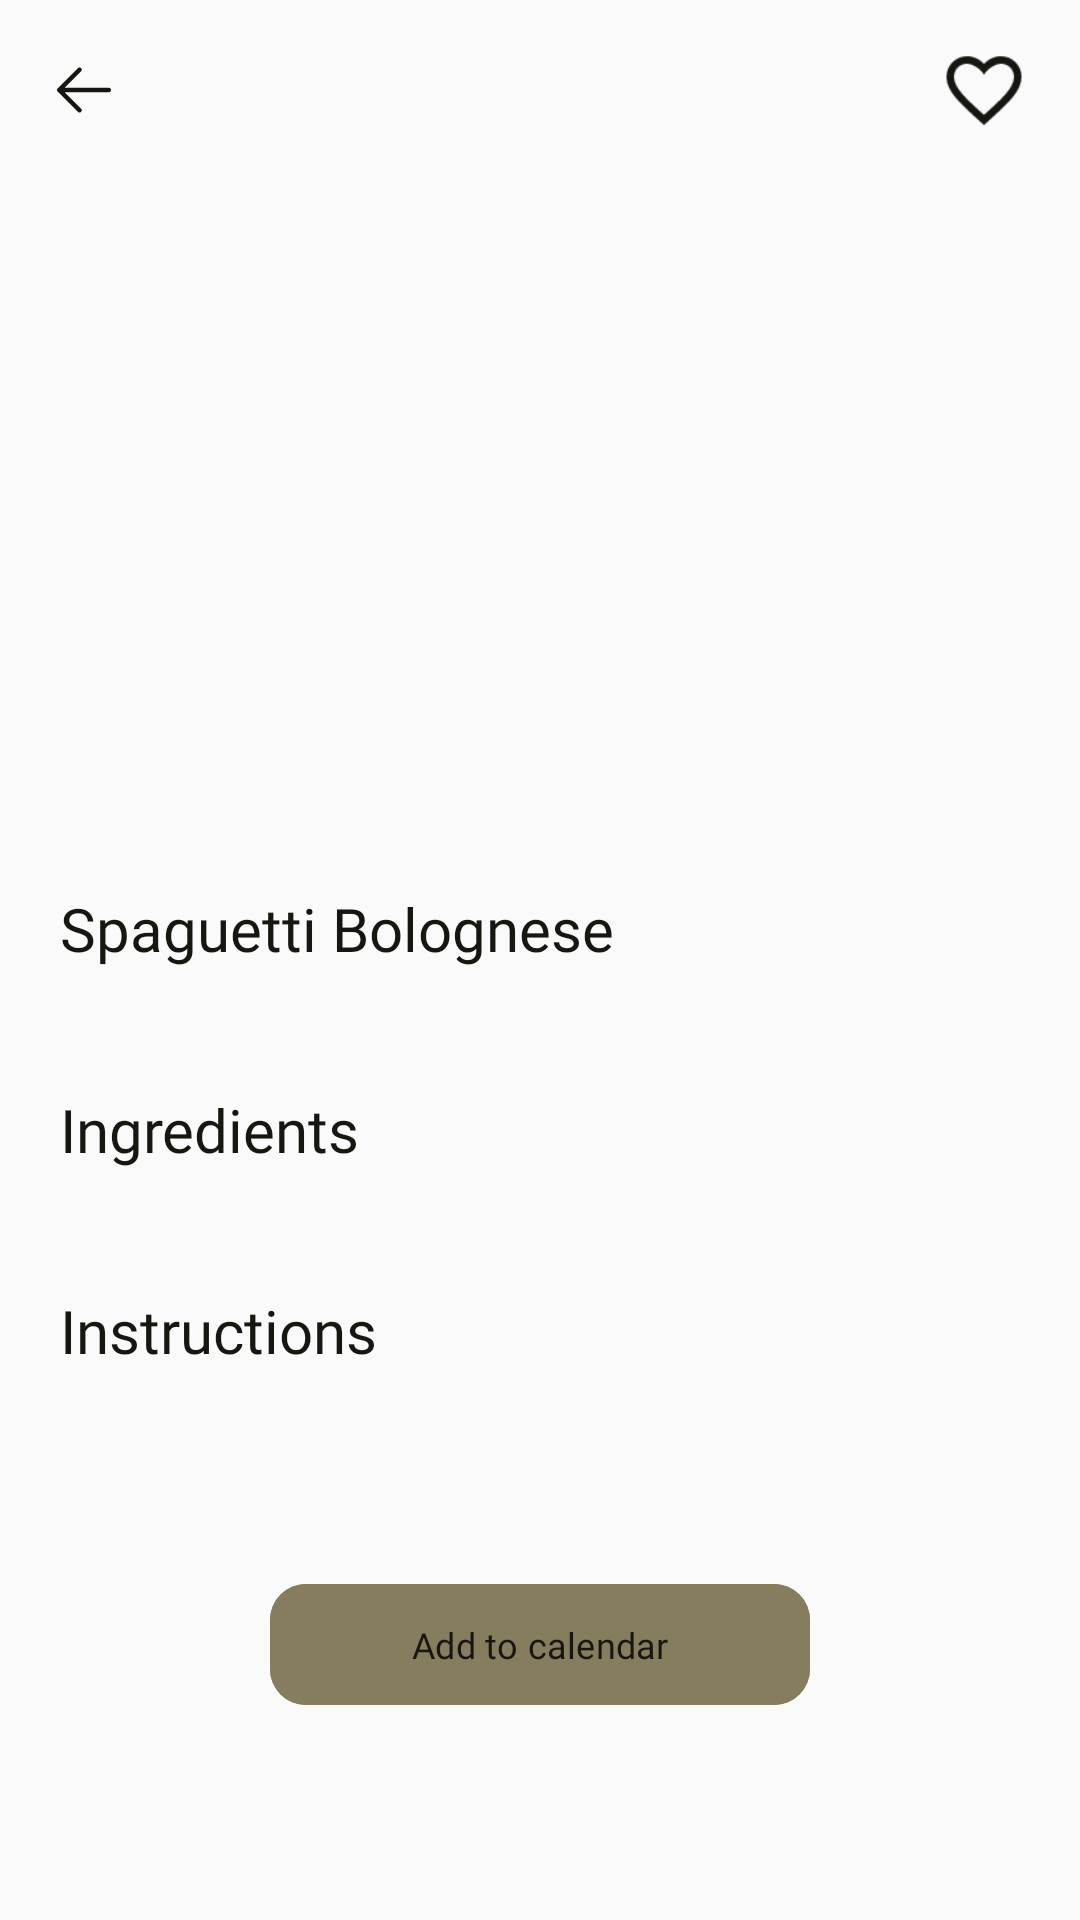

Reconstruct the res/layout file that produces this screen, plus the resources it refers to.
<!-- AndroidManifest.xml: application theme Theme.TFG_Recetario -->
<!-- res/layout/activity_receta.xml -->
<?xml version="1.0" encoding="utf-8"?>
<androidx.core.widget.NestedScrollView xmlns:android="http://schemas.android.com/apk/res/android"
    xmlns:app="http://schemas.android.com/apk/res-auto"
    xmlns:tools="http://schemas.android.com/tools"
    android:id="@+id/main"
    android:layout_width="match_parent"
    android:layout_height="match_parent"
    android:background="@color/primario"
    tools:context=".activities.RecetaActivity">

    <androidx.constraintlayout.widget.ConstraintLayout
        android:layout_width="match_parent"
        android:layout_height="wrap_content">

        <ImageButton
            android:id="@+id/btn_atras"
            android:layout_width="wrap_content"
            android:layout_height="wrap_content"
            android:src="@drawable/ic_atras"
            android:backgroundTint="@color/transparente"
            android:layout_marginTop="8dp"
            android:layout_marginStart="4dp"
            app:layout_constraintStart_toStartOf="parent"
            app:layout_constraintTop_toTopOf="parent" />

        <ImageButton
            android:id="@+id/btn_eliminar_receta"
            android:layout_width="wrap_content"
            android:layout_height="wrap_content"
            android:layout_marginStart="4dp"
            android:layout_marginTop="8dp"
            android:backgroundTint="@color/transparente"
            android:layout_marginEnd="16dp"
            android:visibility="gone"
            android:src="@drawable/ic_trash"
            app:layout_constraintEnd_toStartOf="@+id/cbFavoritos"

            app:layout_constraintTop_toTopOf="parent" />

        <androidx.appcompat.widget.AppCompatCheckBox
            android:id="@+id/cbFavoritos"
            android:layout_width="24dp"
            android:layout_height="24dp"
            android:layout_marginEnd="20dp"
            android:background="@color/transparente"
            android:button="@drawable/ic_favoritos_corazon_selector"
            android:scaleX="1.25"
            android:scaleY="1.25"
            app:layout_constraintBottom_toTopOf="@+id/img_receta"
            app:layout_constraintEnd_toEndOf="parent"
            app:layout_constraintTop_toTopOf="parent" />

        <ImageView
            android:id="@+id/img_receta"
            android:layout_width="match_parent"
            android:layout_height="220dp"
            android:layout_marginTop="8dp"
            android:scaleType="centerCrop"
            app:layout_constraintEnd_toEndOf="parent"
            app:layout_constraintStart_toStartOf="parent"
            app:layout_constraintTop_toBottomOf="@+id/btn_atras" />

        <TextView
            android:id="@+id/tvTituloReceta"
            android:layout_width="match_parent"
            android:layout_height="wrap_content"
            android:text="Spaguetti Bolognese"
            android:fontFamily="@font/epilogue_bold"
            android:textSize="20sp"
            android:textColor="@color/titulos"
            android:layout_marginTop="16dp"
            android:layout_marginStart="20dp"
            android:layout_marginEnd="20dp"
            app:layout_constraintEnd_toEndOf="parent"
            app:layout_constraintStart_toStartOf="parent"
            app:layout_constraintTop_toBottomOf="@+id/img_receta" />


        <androidx.recyclerview.widget.RecyclerView
            android:id="@+id/rvEtiquetasReceta"
            android:layout_width="match_parent"
            android:layout_height="wrap_content"
            android:layout_marginHorizontal="10dp"
            android:layout_marginTop="16dp"
            app:layout_constraintEnd_toEndOf="parent"
            app:layout_constraintStart_toStartOf="parent"
            app:layout_constraintTop_toBottomOf="@+id/tvTituloReceta" />

        <TextView
            android:id="@+id/textView2"
            android:layout_width="wrap_content"
            android:layout_height="wrap_content"
            android:layout_marginStart="20dp"
            android:layout_marginTop="24dp"
            android:fontFamily="@font/epilogue_bold"
            android:text="@string/ingredients"
            android:textColor="@color/titulos"
            android:textSize="20sp"
            app:layout_constraintStart_toStartOf="parent"
            app:layout_constraintTop_toBottomOf="@+id/rvEtiquetasReceta" />

        <androidx.recyclerview.widget.RecyclerView
            android:id="@+id/rvIngredientesReceta"
            android:layout_width="match_parent"
            android:layout_height="wrap_content"
            android:layout_marginStart="12dp"
            android:layout_marginEnd="12dp"
            android:layout_marginTop="16dp"
            android:nestedScrollingEnabled="false"
            android:scrollbars="none"
            app:layout_constraintEnd_toEndOf="parent"
            app:layout_constraintStart_toStartOf="parent"
            app:layout_constraintTop_toBottomOf="@+id/textView2" />

        <TextView
            android:id="@+id/textView3"
            android:layout_width="wrap_content"
            android:layout_height="wrap_content"
            android:layout_marginStart="20dp"
            android:layout_marginTop="24dp"
            android:fontFamily="@font/epilogue_bold"
            android:text="@string/instructions"
            android:textColor="@color/titulos"
            android:textSize="20sp"
            app:layout_constraintStart_toStartOf="parent"
            app:layout_constraintTop_toBottomOf="@id/rvIngredientesReceta" />


        <TextView
            android:id="@+id/tvInstrucciones"
            android:layout_width="match_parent"
            android:layout_height="wrap_content"
            android:layout_marginHorizontal="20dp"
            android:layout_marginTop="16dp"
            android:fontFamily="@font/epilogue_regular"
            android:textColor="@color/texto"
            android:textSize="14sp"
            app:layout_constraintEnd_toEndOf="parent"
            app:layout_constraintStart_toStartOf="parent"
            app:layout_constraintTop_toBottomOf="@id/textView3" />

        <com.google.android.material.button.MaterialButton
            android:id="@+id/btnAddRecipeToCalendar"
            android:layout_width="0dp"
            android:layout_height="wrap_content"
            app:layout_constraintWidth_percent="0.5"
            android:layout_marginTop="32dp"
            android:layout_marginBottom="12dp"
            android:backgroundTint="@color/texto"
            android:fontFamily="@font/epilogue_bold"
            android:paddingVertical="12dp"
            android:text="@string/add_to_calendar"
            android:textColor="@color/textBtn"
            android:textSize="12sp"
            app:cornerRadius="12dp"
            app:layout_constraintBottom_toBottomOf="parent"
            app:layout_constraintEnd_toEndOf="parent"
            app:layout_constraintStart_toStartOf="parent"
            app:layout_constraintTop_toBottomOf="@+id/tvInstrucciones" />

    </androidx.constraintlayout.widget.ConstraintLayout>

</androidx.core.widget.NestedScrollView>
<!-- resources referenced by this layout -->
<resources>
  <color name="primario">#FAFAFA</color>
  <color name="textBtn">#181611</color>
  <color name="texto">#867D5F</color>
  <color name="titulos">#181611</color>
  <color name="transparente">#00000000</color>
  <!-- drawable ic_favoritos_corazon_selector (drawable) -->
  <?xml version="1.0" encoding="utf-8"?>
  <selector xmlns:android="http://schemas.android.com/apk/res/android">
      <item android:drawable="@drawable/ic_favoritos_corazon_checked" android:state_checked="true"/>
      <item android:drawable="@drawable/ic_favoritos_corazon" android:state_checked="false"/>
  </selector>
  <!-- drawable ic_trash (drawable) -->
  <vector xmlns:android="http://schemas.android.com/apk/res/android" android:autoMirrored="true" android:height="24dp" android:viewportHeight="24" android:viewportWidth="24" android:width="24dp">
        
      <path android:fillColor="@color/titulos" android:pathData="M19,4H15.5L14.5,3H9.5L8.5,4H5V6H19M6,19C6,19.53 6.211,20.039 6.586,20.414C6.961,20.789 7.47,21 8,21H16C16.53,21 17.039,20.789 17.414,20.414C17.789,20.039 18,19.53 18,19V7H6V19Z"/>
      
  </vector>
  <string name="add_to_calendar">Add to calendar</string>
  <string name="ingredients">Ingredients</string>
  <string name="instructions">Instructions</string>
  <style name="Theme.TFG_Recetario" parent="Base.Theme.TFG_Recetario" />
  <!-- drawable ic_favoritos_corazon (drawable) -->
  <vector xmlns:android="http://schemas.android.com/apk/res/android" android:autoMirrored="true" android:height="24dp" android:viewportHeight="24" android:viewportWidth="24" android:width="24dp">
        
      <path android:fillColor="@color/titulos" android:pathData="M12.1,18.55L12,18.65L11.89,18.55C7.14,14.24 4,11.39 4,8.5C4,6.5 5.5,5 7.5,5C9.04,5 11.47,6.64 12,8C12.53,6.64 14.96,5 16.5,5C18.5,5 20,6.5 20,8.5C20,11.39 16.86,14.24 12.1,18.55ZM16.5,3C14.76,3 13.09,3.81 12,5.08C10.91,3.81 9.24,3 7.5,3C4.42,3 2,5.41 2,8.5C2,12.27 5.4,15.36 10.55,20.03L12,21.35L13.45,20.03C18.6,15.36 22,12.27 22,8.5C22,5.41 19.58,3 16.5,3Z"/>
  
  </vector>
  <style name="Base.Theme.TFG_Recetario" parent="Theme.Material3.DayNight.NoActionBar">
          
          
          <item name="android:statusBarColor">@color/primario</item>
          <item name="android:windowLightStatusBar">@color/titulos</item>
          <item name="android:navigationBarColor">@color/secundario</item>
          <item name="android:textColorHint">@color/texto</item>
          <item name="android:textCursorDrawable">@color/texto</item>
          <item name="colorControlActivated">@color/titulos</item>
          <item name="checkboxStyle">@style/CheckBoxStyle</item>
      </style>
  <color name="secundario">#E1DED5</color>
  <style name="CheckBoxStyle" parent="Widget.AppCompat.CompoundButton.CheckBox">
          <item name="buttonTint">@color/titulos</item>
          <item name="android:button">@drawable/ic_darktheme</item>
          <item name="android:colorControlActivated">@color/titulos</item>
      </style>
  <!-- drawable ic_darktheme (drawable) -->
  <vector xmlns:android="http://schemas.android.com/apk/res/android" android:autoMirrored="true" android:height="24dp" android:viewportHeight="24" android:viewportWidth="24" android:width="24dp">
        
      <path android:fillColor="@color/transparente" android:pathData="M12,1L12,1A11,11 0,0 1,23 12L23,12A11,11 0,0 1,12 23L12,23A11,11 0,0 1,1 12L1,12A11,11 0,0 1,12 1z" android:strokeColor="@color/titulos" android:strokeWidth="2"/>
      
  </vector>
</resources>
